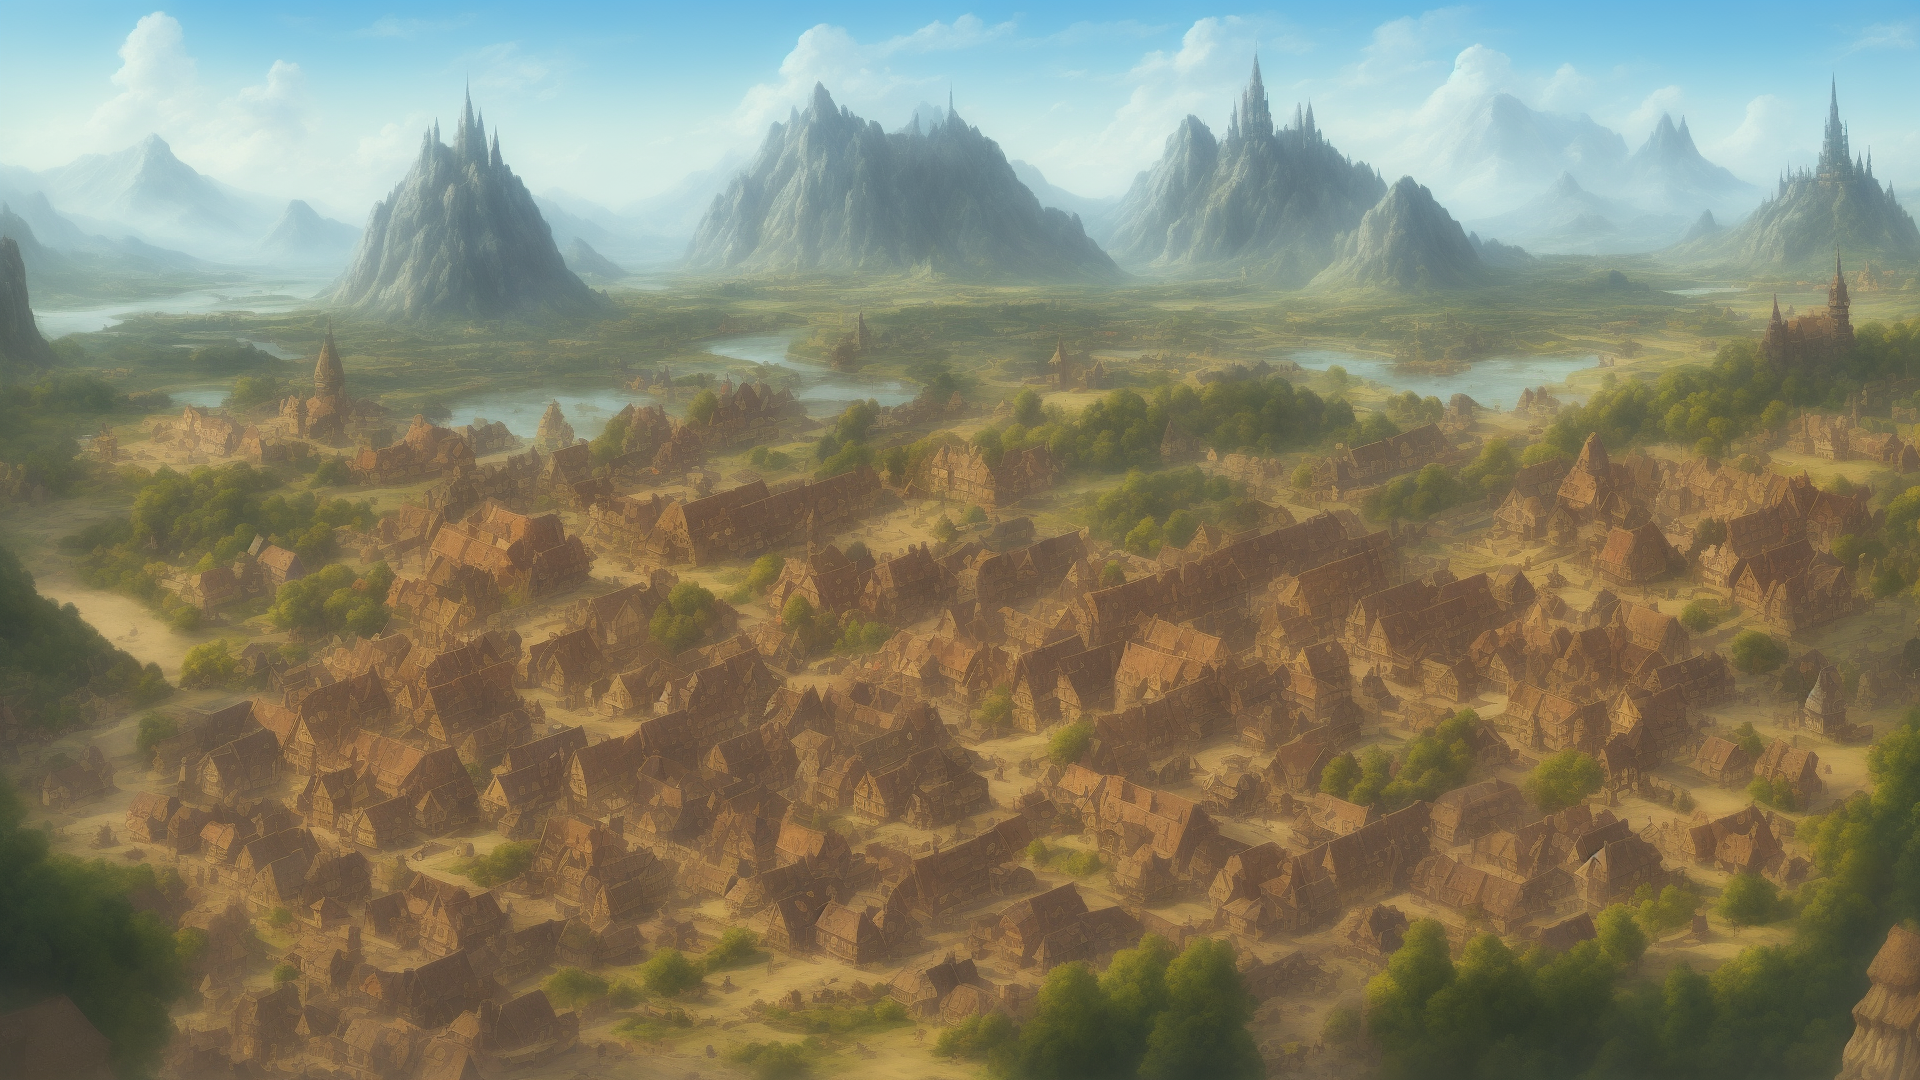
Generation parameters embedded in this image by AUTOMATIC1111 Stable Diffusion web UI or a fork of it (Forge, ...) (PNG 'parameters' text chunk):
Town distant shot, fantasy
Negative prompt: Human
Steps: 20, Sampler: Euler a, CFG scale: 7, Seed: 763884150, Size: 1920x1080, Model hash: a60cfaa90d, Model: dreamshaper_5BakedVae